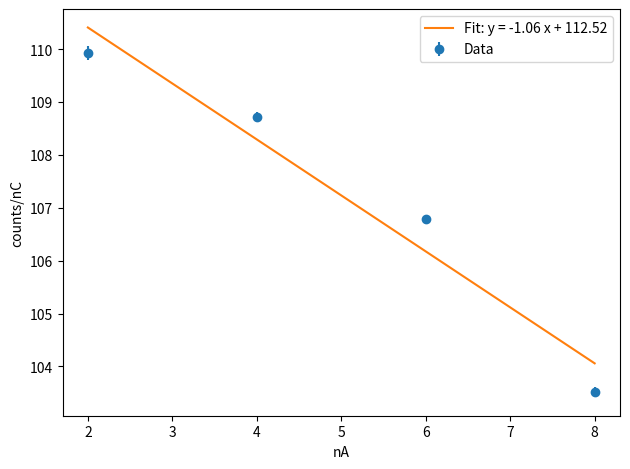

Source code (Python):
#!/usr/bin/env python3

import os
import numpy as np
import matplotlib.pyplot as plt

# Data: beam current (nA), counts, charge (nC)
# Removed the 10 nA point
currents = np.array([2, 4, 6, 8])
counts   = np.array([656206, 1321205, 1729427, 1167246])
charges  = np.array([5969.59, 12153.266, 16195.799, 11276.1231])

# Compute counts per nC and its uncertainty (sqrt(counts)/charge)
counts_per_nC = []
uncertainties = []
for cnt, q in zip(counts, charges):
    counts_per_nC.append(cnt / q)
    uncertainties.append(np.sqrt(cnt) / q)
#endfor

counts_per_nC = np.array(counts_per_nC)
uncertainties = np.array(uncertainties)

# Fit a straight line y = m*x + b
m, b = np.polyfit(currents, counts_per_nC, 1)

# Print fitted value at 0 nA and percentage drops
y0 = b  # value at 0 nA
print(f"Fitted value at 0 nA: {y0:.2f} counts/nC")
for I in currents:
    yI = m * I + b
    drop_pct = (y0 - yI) / y0 * 100
    print(f"At {I} nA: {drop_pct:.2f}% drop")
#endfor

# Ensure output directory exists
os.makedirs("output", exist_ok=True)

# Plot
plt.errorbar(currents, counts_per_nC, yerr=uncertainties, fmt='o', label='Data')
x_fit = np.linspace(currents.min(), currents.max(), 100)
y_fit = m * x_fit + b
plt.plot(x_fit, y_fit, '-', label=f'Fit: y = {m:.2f} x + {b:.2f}')

plt.xlabel("nA")
plt.ylabel("counts/nC")
plt.legend(loc="best")

plt.tight_layout()
plt.savefig("output/rgc_fa22_luminosity_scan.pdf")
plt.close()
